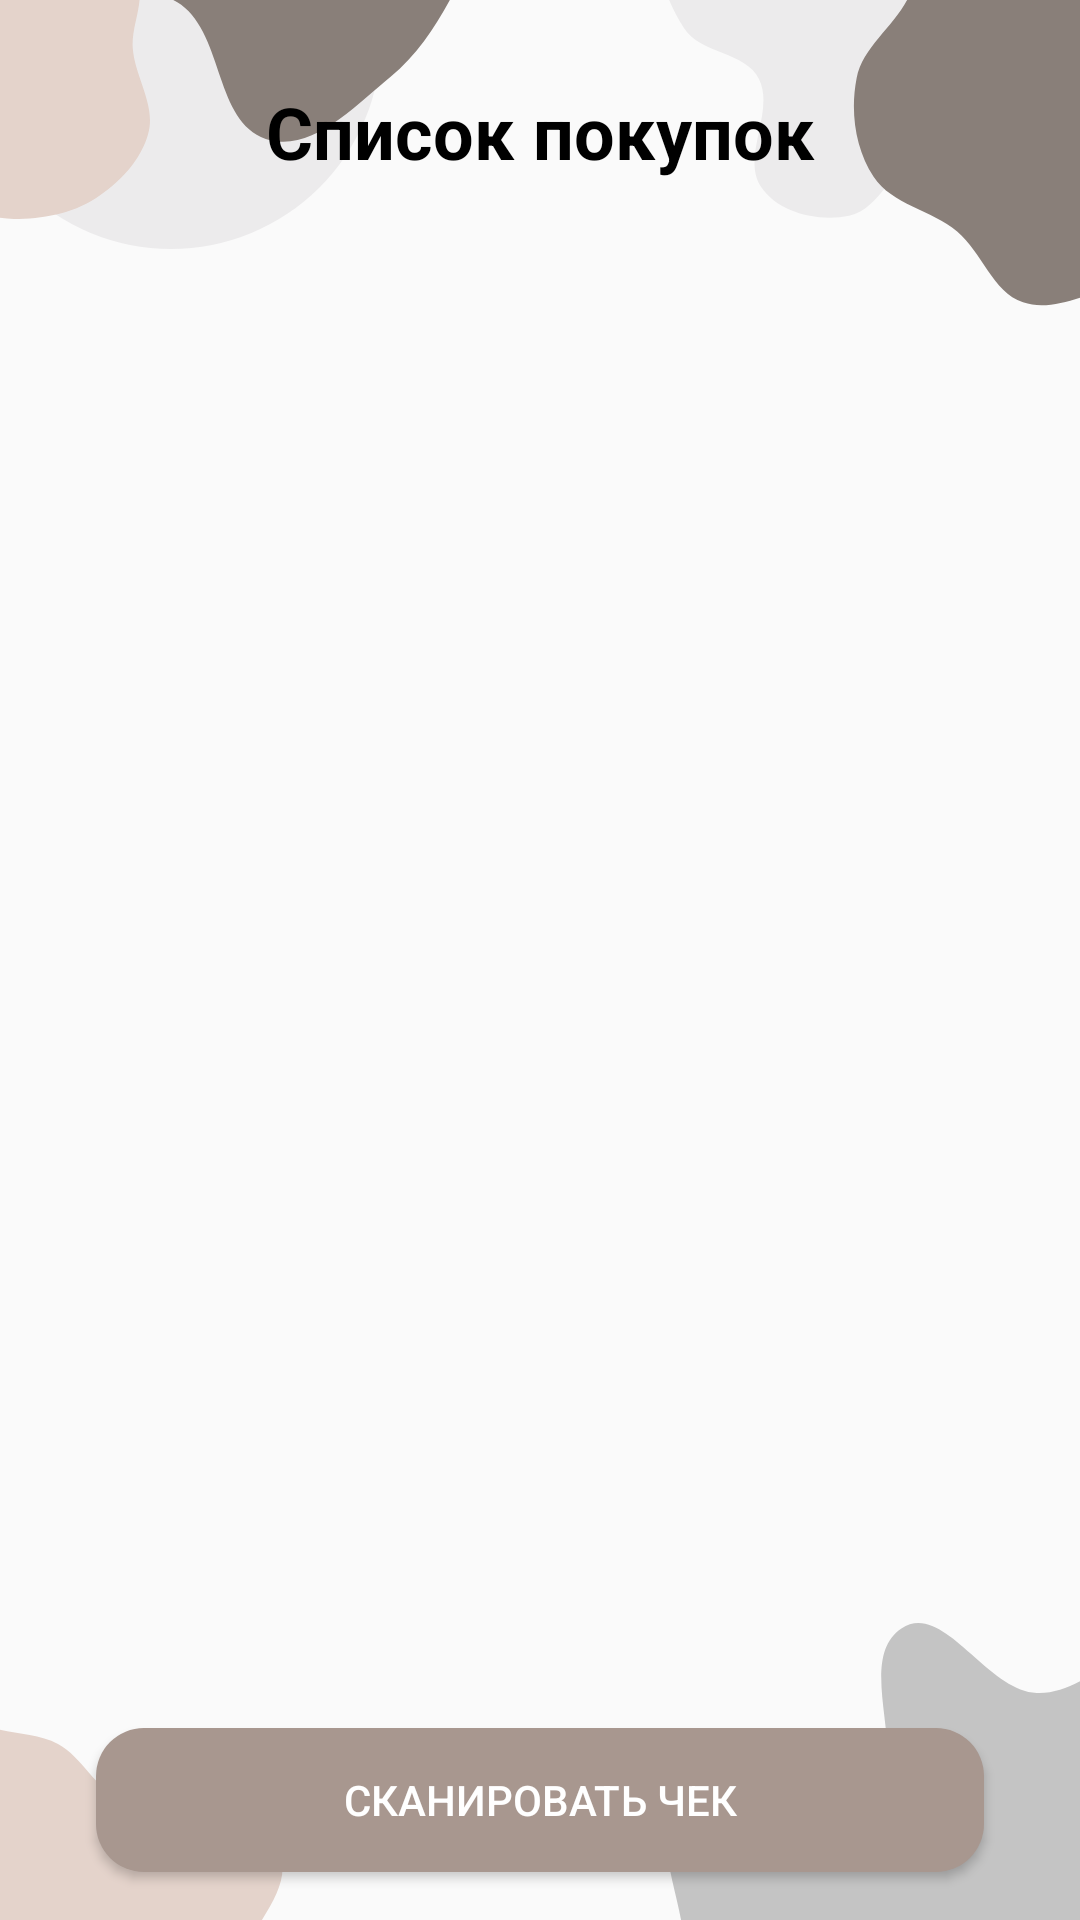

Android layout source for this screen:
<!-- AndroidManifest.xml: application theme AppTheme -->
<!-- res/layout/activity_main.xml -->
<?xml version="1.0" encoding="utf-8"?>
<androidx.constraintlayout.widget.ConstraintLayout
    xmlns:android="http://schemas.android.com/apk/res/android"
    xmlns:app="http://schemas.android.com/apk/res-auto"
    xmlns:tools="http://schemas.android.com/tools"
    android:layout_width="match_parent"
    android:layout_height="match_parent"
    android:background="@drawable/bg_main_screen"
    tools:context=".MainActivity">

    <androidx.constraintlayout.widget.Guideline
        android:id="@+id/guideline_2"
        android:layout_width="wrap_content"
        android:layout_height="wrap_content"
        android:orientation="horizontal"
        app:layout_constraintGuide_percent="0.1" />

    <TextView
        android:id="@+id/textView"
        android:layout_width="wrap_content"
        android:layout_height="wrap_content"
        android:layout_marginBottom="4dp"
        android:text="@string/list_last_products"
        android:textColor="@color/black"
        android:textSize="24sp"
        android:textStyle="bold"
        app:layout_constraintBottom_toBottomOf="@id/guideline_2"
        app:layout_constraintEnd_toEndOf="parent"
        app:layout_constraintStart_toStartOf="parent" />

    <TextView
        android:id="@+id/text_view_list_empty"
        android:layout_width="wrap_content"
        android:layout_height="wrap_content"
        android:text="@string/list_is_null"
        android:layout_marginTop="16dp"
        android:textSize="18sp"
        app:layout_constraintEnd_toEndOf="parent"
        app:layout_constraintStart_toStartOf="parent"
        app:layout_constraintTop_toTopOf="@+id/guideline_2"
        android:visibility="gone"/>

    <Button
        android:id="@+id/button_scan_check"
        android:layout_width="match_parent"
        android:layout_height="wrap_content"
        android:layout_marginBottom="16dp"
        android:layout_marginHorizontal="32dp"
        android:text="@string/scan_check"
        android:textColor="@android:color/white"
        android:background="@drawable/bg_button_scan_check"
        app:layout_constraintBottom_toBottomOf="parent"
        app:layout_constraintEnd_toEndOf="parent"
        app:layout_constraintStart_toStartOf="parent" />

    <androidx.recyclerview.widget.RecyclerView
        android:id="@+id/recycler_view_products"
        android:layout_width="match_parent"
        android:layout_height="0dp"
        android:layout_marginBottom="32dp"
        app:layout_constraintEnd_toEndOf="parent"
        app:layout_constraintStart_toStartOf="parent"
        app:layout_constraintTop_toTopOf="@+id/guideline_2"
        app:layout_constraintBottom_toTopOf="@id/button_scan_check"
        tools:listitem="@layout/recycler_view_product_element"
        android:visibility="gone"/>

</androidx.constraintlayout.widget.ConstraintLayout>
<!-- res/layout/recycler_view_product_element.xml (included above) -->
<?xml version="1.0" encoding="utf-8"?>
<androidx.constraintlayout.widget.ConstraintLayout xmlns:android="http://schemas.android.com/apk/res/android"
    xmlns:app="http://schemas.android.com/apk/res-auto"
    xmlns:tools="http://schemas.android.com/tools"
    android:layout_width="match_parent"
    android:layout_height="wrap_content">

    <androidx.cardview.widget.CardView
        android:layout_width="match_parent"
        android:layout_height="100dp"
        app:cardCornerRadius="16dp"
        android:layout_marginTop="16dp"
        android:layout_marginHorizontal="16dp"
        app:layout_constraintTop_toTopOf="parent">

        <androidx.constraintlayout.widget.ConstraintLayout
            android:layout_width="match_parent"
            android:layout_height="match_parent">

            <TextView
                android:id="@+id/text_view_name"
                android:layout_width="wrap_content"
                android:layout_height="wrap_content"
                android:layout_marginStart="16dp"
                android:layout_marginTop="16dp"
                android:text="Name"
                android:textColor="@color/black"
                android:textSize="18sp"
                android:textStyle="bold"
                app:layout_constraintStart_toStartOf="parent"
                app:layout_constraintTop_toTopOf="parent" />

            <TextView
                android:id="@+id/text_view_cost"
                android:layout_width="wrap_content"
                android:layout_height="wrap_content"
                android:layout_marginEnd="16dp"
                android:text="100 р."
                android:textColor="@color/colorGreen"
                android:textSize="16sp"
                app:layout_constraintBottom_toBottomOf="parent"
                app:layout_constraintEnd_toEndOf="parent"
                app:layout_constraintTop_toTopOf="parent" />

            <TextView
                android:id="@+id/text_view_count"
                android:layout_width="wrap_content"
                android:layout_height="wrap_content"
                android:layout_marginTop="8dp"
                android:text="Количество: 0 шт."
                android:textColor="@color/black"
                android:textSize="16sp"
                app:layout_constraintStart_toStartOf="@id/text_view_name"
                app:layout_constraintTop_toBottomOf="@id/text_view_name" />

        </androidx.constraintlayout.widget.ConstraintLayout>
    </androidx.cardview.widget.CardView>

</androidx.constraintlayout.widget.ConstraintLayout>
<!-- resources referenced by this layout -->
<resources>
  <color name="black">#FF000000</color>
  <color name="colorGreen">#179800</color>
  <!-- drawable bg_button_scan_check (drawable) -->
  <?xml version="1.0" encoding="utf-8"?>
  <shape xmlns:android="http://schemas.android.com/apk/res/android"
      android:shape="rectangle">
      <solid android:color="#A8978F"/>
      <corners android:radius="16dp"/>
  </shape>
  <!-- drawable bg_main_screen: vector/xml drawable (drawable, 5217 chars, omitted) -->
  <string name="list_is_null">Список пуст</string>
  <string name="list_last_products">Список покупок</string>
  <string name="scan_check">Сканировать чек</string>
  <style name="AppTheme" parent="Theme.AppCompat.Light.NoActionBar">
          
          <item name="colorPrimary">@color/colorPrimary</item>
          <item name="colorPrimaryDark">@color/colorBeige</item>
          <item name="colorAccent">@color/colorAccent</item>
      </style>
  <color name="colorPrimary">#6200EE</color>
  <color name="colorBeige">#A59790</color>
  <color name="colorAccent">#03DAC5</color>
</resources>
